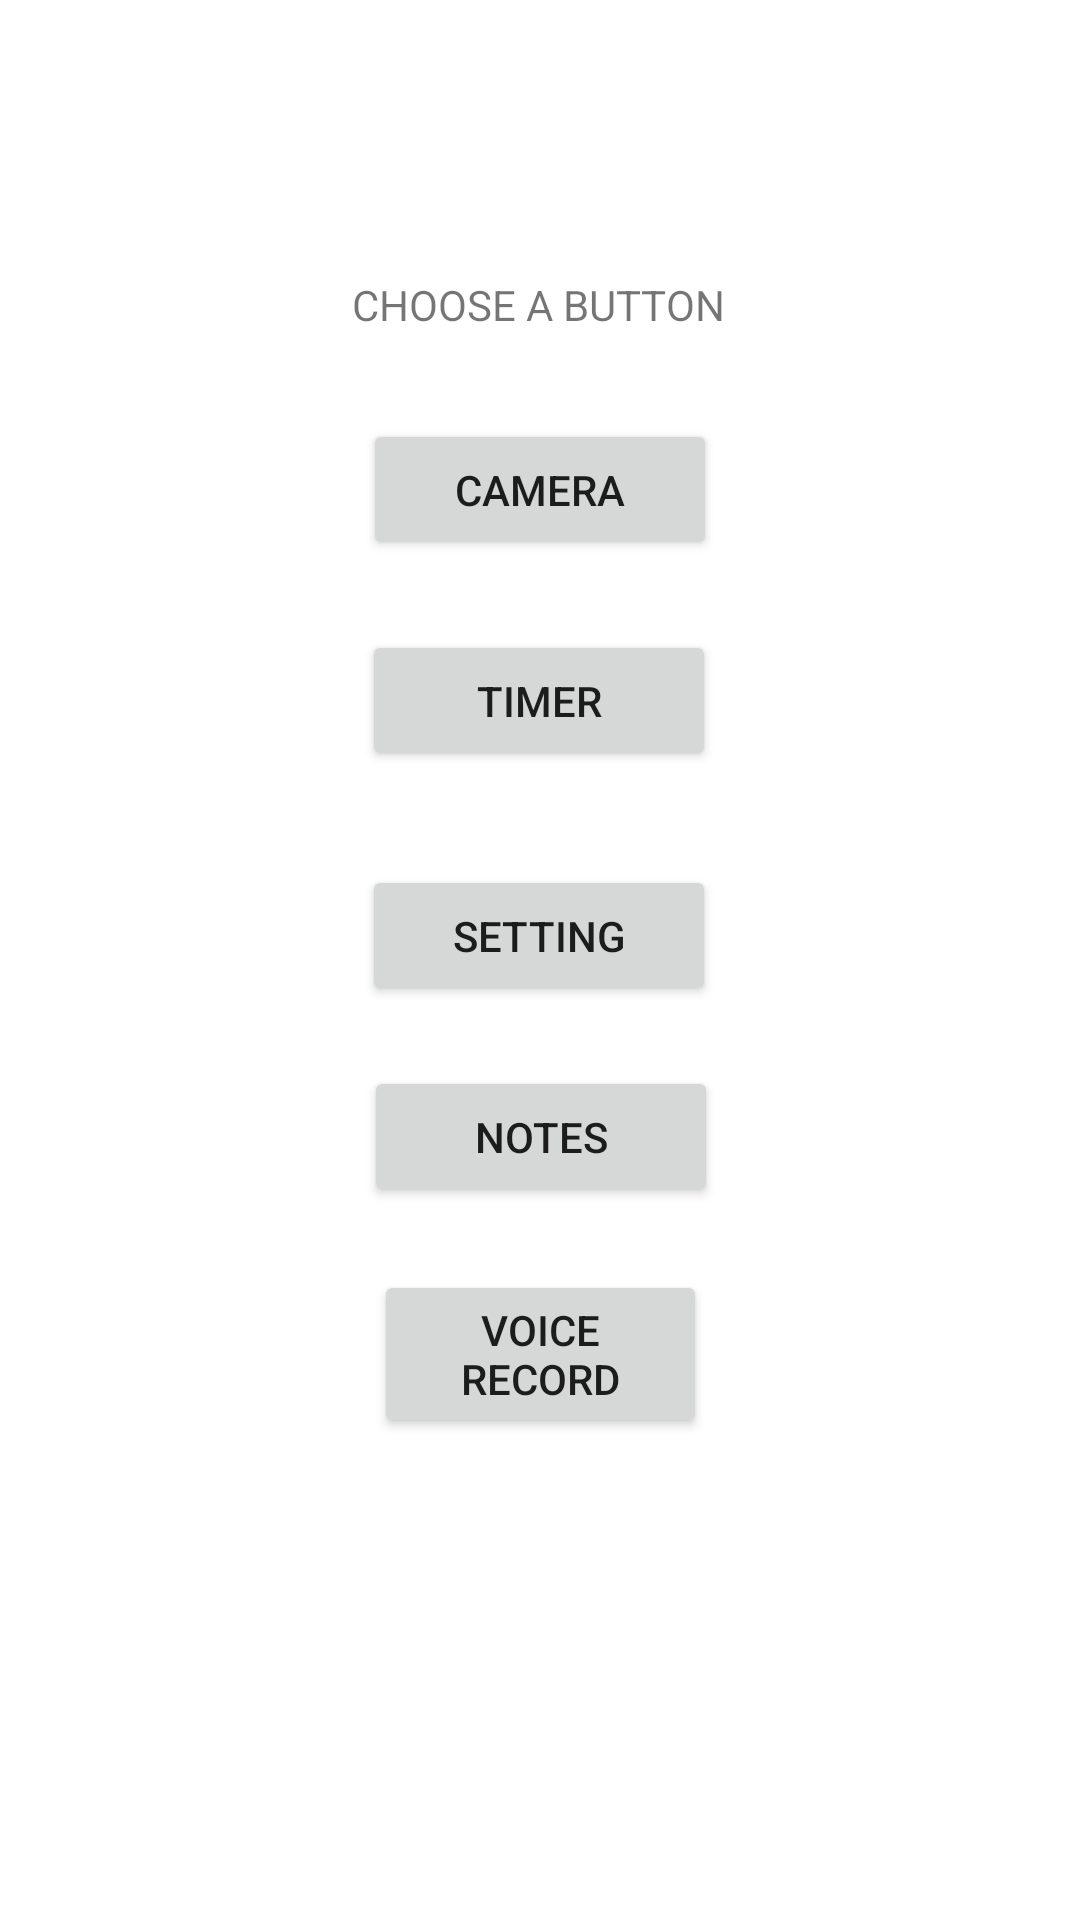

This screen was rendered from an Android layout file. Write that file and the resources it references.
<!-- AndroidManifest.xml: application theme Theme.Multitaskerapp -->
<!-- res/layout/activity_main2.xml -->
<?xml version="1.0" encoding="utf-8"?>
<androidx.constraintlayout.widget.ConstraintLayout xmlns:android="http://schemas.android.com/apk/res/android"
    xmlns:app="http://schemas.android.com/apk/res-auto"
    xmlns:tools="http://schemas.android.com/tools"
    android:layout_width="match_parent"
    android:layout_height="match_parent"
    tools:context=".MainActivity2">

    <TextView
        android:id="@+id/welcome_text"
        android:layout_width="wrap_content"
        android:layout_height="wrap_content"
        android:text="@string/choose_a_button"
        app:layout_constraintBottom_toTopOf="@+id/btn_one"
        app:layout_constraintEnd_toEndOf="parent"
        app:layout_constraintHorizontal_bias="0.498"
        app:layout_constraintStart_toStartOf="parent"
        app:layout_constraintTop_toTopOf="parent"
        app:layout_constraintVertical_bias="0.762" />

    <Button
        android:id="@+id/btn_one"
        android:layout_width="118dp"
        android:layout_height="47dp"
        android:text="CAMERA"
        app:layout_constraintBottom_toTopOf="@+id/btn_two"
        app:layout_constraintEnd_toEndOf="parent"
        app:layout_constraintStart_toStartOf="parent"
        app:layout_constraintTop_toTopOf="parent"
        app:layout_constraintVertical_bias="0.856" />

    <Button
        android:id="@+id/btn_two"
        android:layout_width="118dp"
        android:layout_height="47dp"
        android:layout_marginBottom="16dp"
        android:text="TIMER"
        app:layout_constraintBottom_toTopOf="@+id/btn_three"
        app:layout_constraintEnd_toEndOf="parent"
        app:layout_constraintHorizontal_bias="0.498"
        app:layout_constraintStart_toStartOf="parent"
        app:layout_constraintTop_toTopOf="parent"
        app:layout_constraintVertical_bias="0.932" />

    <Button
        android:id="@+id/btn_three"
        android:layout_width="118dp"
        android:layout_height="47dp"
        android:text="SETTING"
        app:layout_constraintBottom_toBottomOf="parent"
        app:layout_constraintEnd_toEndOf="parent"
        app:layout_constraintHorizontal_bias="0.498"
        app:layout_constraintStart_toStartOf="parent"
        app:layout_constraintTop_toTopOf="parent"
        app:layout_constraintVertical_bias="0.486" />

    <Button
        android:id="@+id/btn_four"
        android:layout_width="118dp"
        android:layout_height="47dp"
        android:text="NOTES"
        app:layout_constraintBottom_toBottomOf="parent"
        app:layout_constraintEnd_toEndOf="parent"
        app:layout_constraintHorizontal_bias="0.501"
        app:layout_constraintStart_toStartOf="parent"
        app:layout_constraintTop_toTopOf="parent"
        app:layout_constraintVertical_bias="0.599" />

    <Button
        android:id="@+id/btn_five"
        android:layout_width="111dp"
        android:layout_height="56dp"
        android:text="VOICE RECORD"
        app:layout_constraintBottom_toBottomOf="parent"
        app:layout_constraintEnd_toEndOf="parent"
        app:layout_constraintStart_toStartOf="parent"
        app:layout_constraintTop_toTopOf="parent"
        app:layout_constraintVertical_bias="0.725" />


</androidx.constraintlayout.widget.ConstraintLayout>
<!-- resources referenced by this layout -->
<resources>
  <string name="choose_a_button">CHOOSE A BUTTON</string>
  <style name="Theme.Multitaskerapp" parent="Theme.MaterialComponents.DayNight.DarkActionBar">
          
          <item name="colorPrimary">@color/purple_500</item>
          <item name="colorPrimaryVariant">@color/purple_700</item>
          <item name="colorOnPrimary">@color/white</item>
          
          <item name="colorSecondary">@color/teal_200</item>
          <item name="colorSecondaryVariant">@color/teal_700</item>
          <item name="colorOnSecondary">@color/black</item>
          
          <item name="android:statusBarColor" tools:targetApi="l">?attr/colorPrimaryVariant</item>
          
      </style>
  <!-- not gathered from this repository: default colours our renderer supplied (Android Studio template values) -->
  <color name="purple_500">#FF6200EE</color>
  <color name="purple_700">#FF3700B3</color>
  <color name="teal_200">#FF03DAC5</color>
  <color name="teal_700">#FF018786</color>
  <color name="black">#FF000000</color>
  <color name="white">#FFFFFFFF</color>
</resources>
